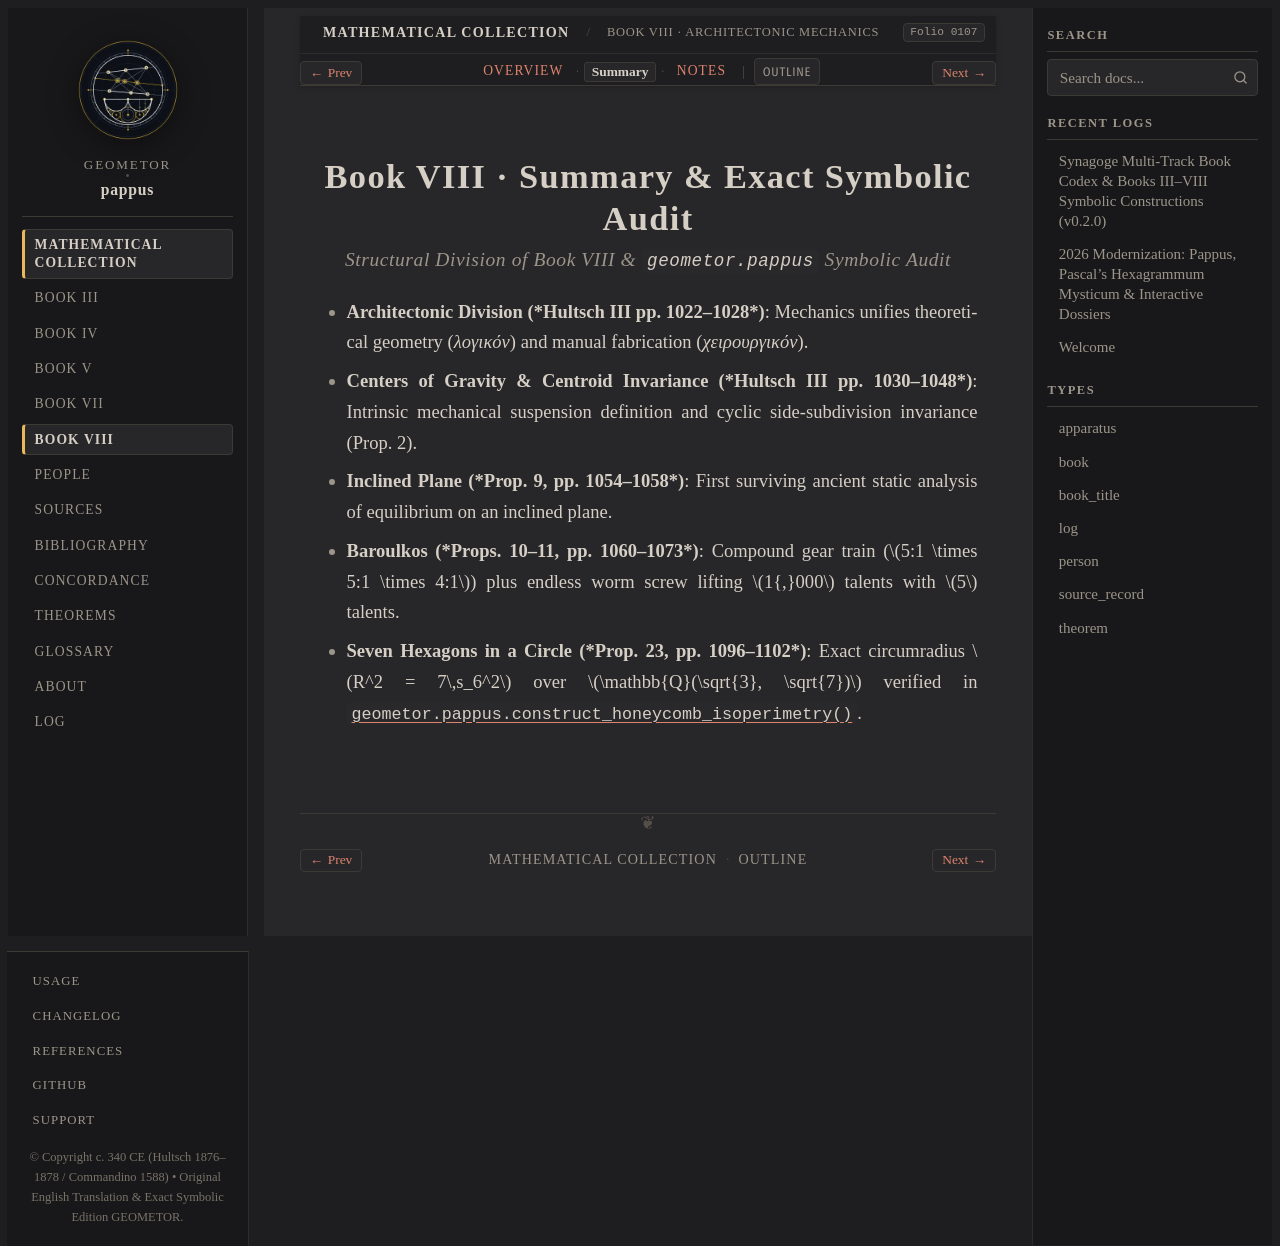

repository: geometor/pappus · page: synagoge/book_08/summary.html · generator: sphinx

:layout: book
:title: Book VIII · Analytical Summary & Invariant Audit
:order: 90
:folio: 0107

.. _synagoge-b8-summary:

Book VIII · Summary & Exact Symbolic Audit
==========================================

.. rubric:: Structural Division of Book VIII & ``geometor.pappus`` Symbolic Audit

.. folio:: 0107
   :page: 1096

* **Architectonic Division (*Hultsch III pp. 1022–1028*)**: Mechanics unifies theoretical geometry (*λογικόν*) and manual fabrication (*χειρουργικόν*).
* **Centers of Gravity & Centroid Invariance (*Hultsch III pp. 1030–1048*)**: Intrinsic mechanical suspension definition and cyclic side-subdivision invariance (Prop. 2).
* **Inclined Plane (*Prop. 9, pp. 1054–1058*)**: First surviving ancient static analysis of equilibrium on an inclined plane.
* **Baroulkos (*Props. 10–11, pp. 1060–1073*)**: Compound gear train (:math:`5:1 \times 5:1 \times 4:1`) plus endless worm screw lifting :math:`1{,}000` talents with :math:`5` talents.
* **Seven Hexagons in a Circle (*Prop. 23, pp. 1096–1102*)**: Exact circumradius :math:`R^2 = 7\,s_6^2` over :math:`\mathbb{Q}(\sqrt{3}, \sqrt{7})` verified in :func:`geometor.pappus.construct_honeycomb_isoperimetry`.
